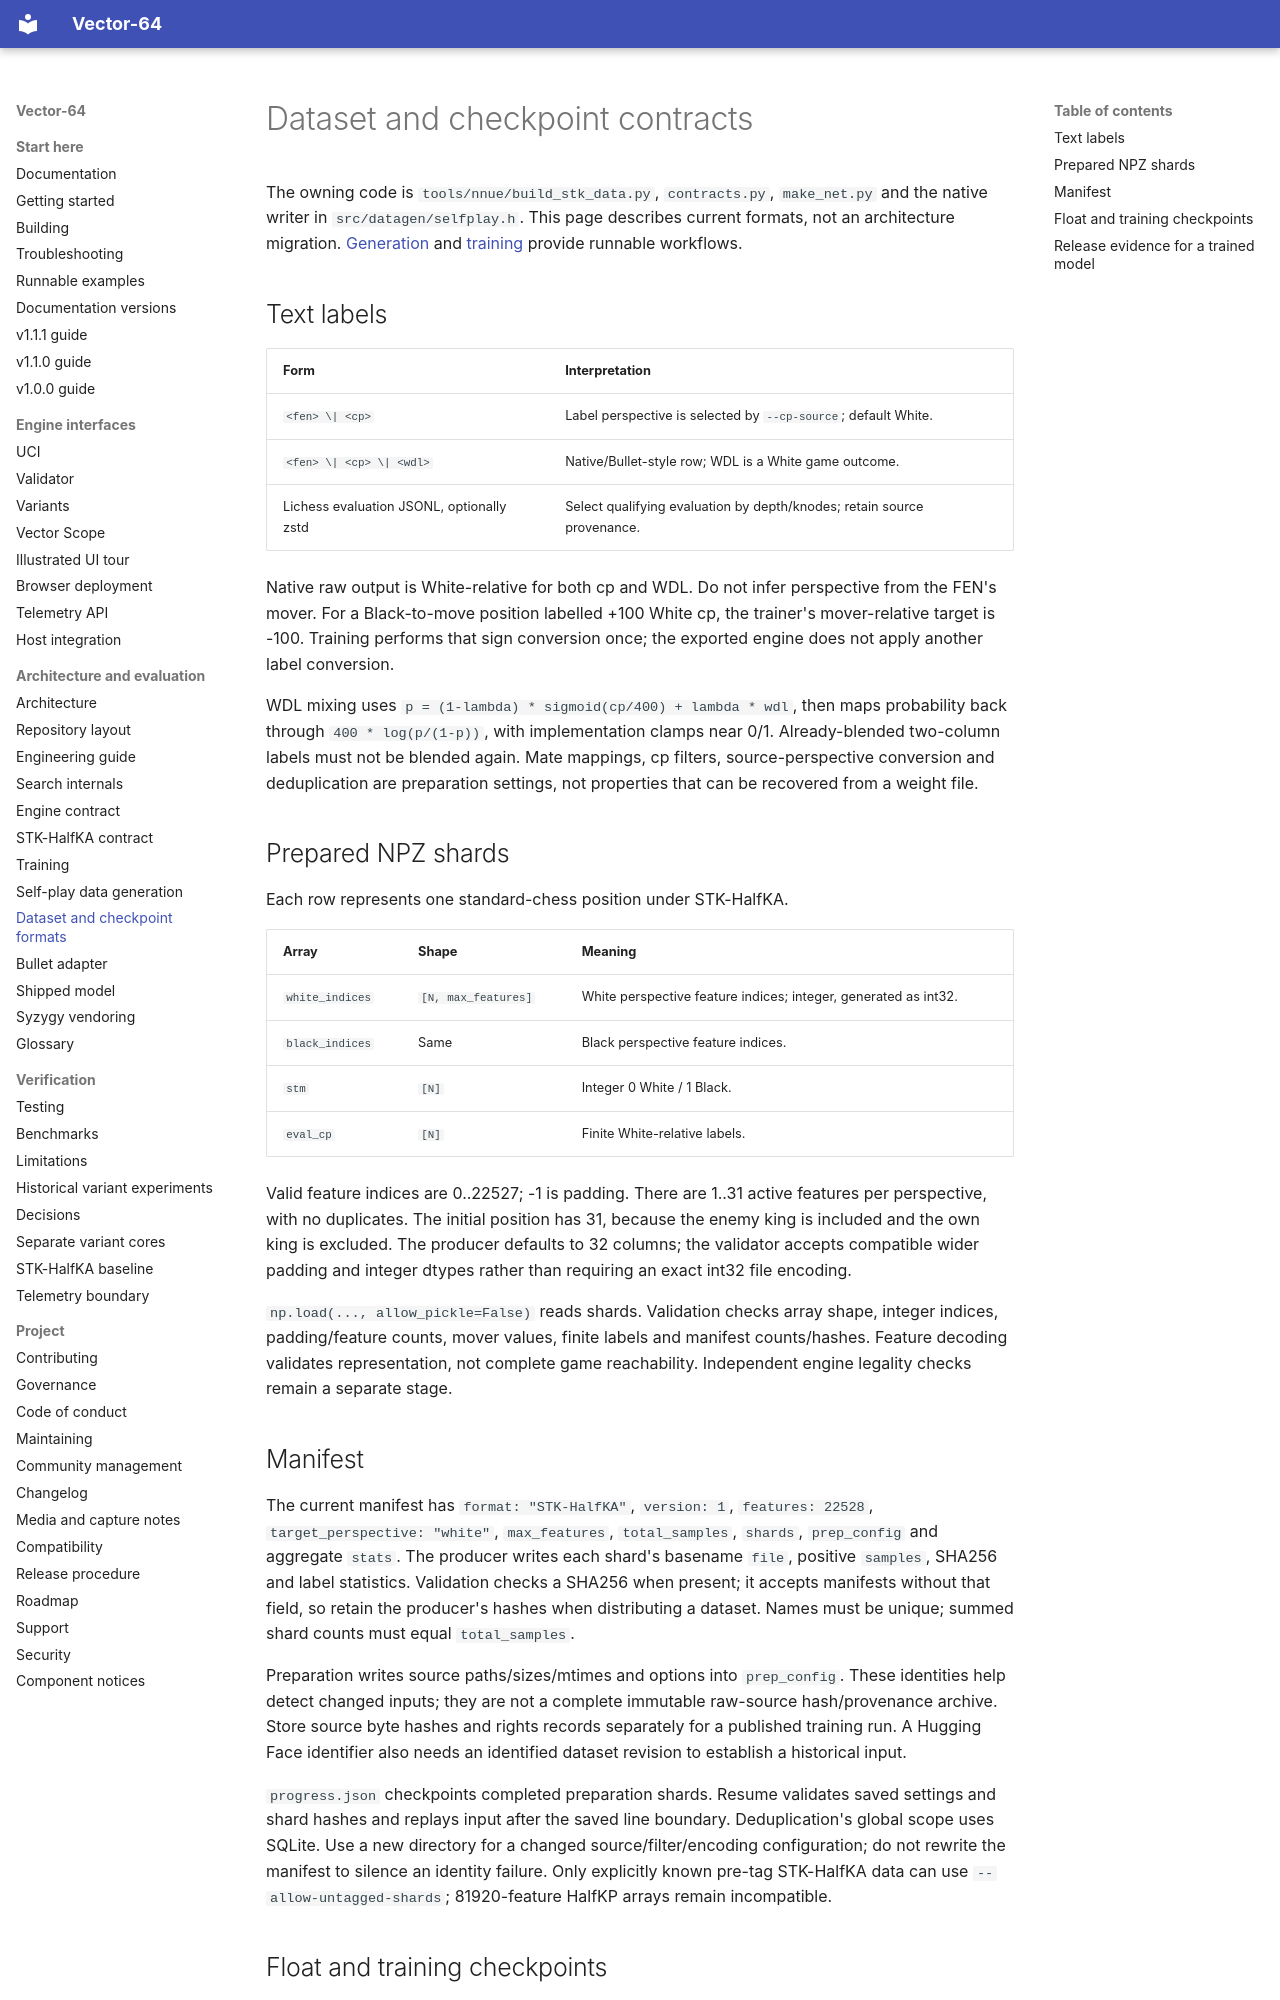

repository: fcmv/Vector-64 · page: spec/datasets/index.html · generator: mkdocs

# Dataset and checkpoint contracts

The owning code is `tools/nnue/build_stk_data.py`, `contracts.py`, `make_net.py`
and the native writer in `src/datagen/selfplay.h`. This page describes current
formats, not an architecture migration. [Generation](../datagen.md) and
[training](../nnue-training.md) provide runnable workflows.

## Text labels

| Form | Interpretation |
|---|---|
| `<fen> \| <cp>` | Label perspective is selected by `--cp-source`; default White. |
| `<fen> \| <cp> \| <wdl>` | Native/Bullet-style row; WDL is a White game outcome. |
| Lichess evaluation JSONL, optionally zstd | Select qualifying evaluation by depth/knodes; retain source provenance. |

Native raw output is White-relative for both cp and WDL. Do not infer perspective
from the FEN's mover. For a Black-to-move position labelled +100 White cp, the
trainer's mover-relative target is -100. Training performs that sign conversion
once; the exported engine does not apply another label conversion.

WDL mixing uses `p = (1-lambda) * sigmoid(cp/400) + lambda * wdl`, then maps
probability back through `400 * log(p/(1-p))`, with implementation clamps near
0/1. Already-blended two-column labels must not be blended again. Mate mappings,
cp filters, source-perspective conversion and deduplication are preparation
settings, not properties that can be recovered from a weight file.

## Prepared NPZ shards

Each row represents one standard-chess position under STK-HalfKA.

| Array | Shape | Meaning |
|---|---|---|
| `white_indices` | `[N, max_features]` | White perspective feature indices; integer, generated as int32. |
| `black_indices` | Same | Black perspective feature indices. |
| `stm` | `[N]` | Integer 0 White / 1 Black. |
| `eval_cp` | `[N]` | Finite White-relative labels. |

Valid feature indices are 0..22527; -1 is padding. There are 1..31 active
features per perspective, with no duplicates. The initial position has 31,
because the enemy king is included and the own king is excluded. The producer
defaults to 32 columns; the validator accepts compatible wider padding and
integer dtypes rather than requiring an exact int32 file encoding.

`np.load(..., allow_pickle=False)` reads shards. Validation checks array shape,
integer indices, padding/feature counts, mover values, finite labels and
manifest counts/hashes. Feature decoding validates representation, not complete
game reachability. Independent engine legality checks remain a separate stage.

## Manifest

The current manifest has `format: "STK-HalfKA"`, `version: 1`,
`features: 22528`, `target_perspective: "white"`, `max_features`,
`total_samples`, `shards`, `prep_config` and aggregate `stats`.
The producer writes each shard's basename `file`, positive `samples`, SHA256 and
label statistics. Validation checks a SHA256 when present; it accepts manifests
without that field, so retain the producer's hashes when distributing a dataset.
Names must be unique; summed shard counts must equal `total_samples`.

Preparation writes source paths/sizes/mtimes and options into `prep_config`.
These identities help detect changed inputs; they are not a complete immutable
raw-source hash/provenance archive. Store source byte hashes and rights records
separately for a published training run. A Hugging Face identifier also needs
an identified dataset revision to establish a historical input.

`progress.json` checkpoints completed preparation shards. Resume validates
saved settings and shard hashes and replays input after the saved line boundary.
Deduplication's global scope uses SQLite. Use a new directory for a changed
source/filter/encoding configuration; do not rewrite the manifest to silence
an identity failure. Only explicitly known pre-tag STK-HalfKA data can use
`--allow-untagged-shards`; 81920-feature HalfKP arrays remain incompatible.
